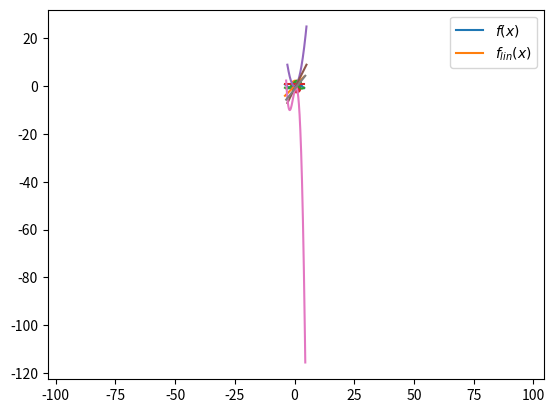

Source code (Python):

# coding: utf-8

# In[ ]:
import numpy as np
from matplotlib import pyplot as plt


# ## Linearization Exploration
#
# The goal of this notebook is to make some of the math you just saw more
# concrete by tying it to real code.
#
# Explore the functions defined here and then play around with linearizing
# various functions and zooming in on the operating point.

# $$f_\text{lin}(x) = f(x_\text{op}) + f'(x)|_{x=x_{op}}(x-x_0)$$

# #### TODO 1 - explore the code
# Go through the 3 functions below and try to understand how they work.  Make
# an effort to connect the code in the `linearize` function to the equation
# shown above.

# In[ ]:
def linearize(function, operating_point):
    """
    Returns a linearized version of the function that will
    be valid within some window around the operating point.
    """
    f_at_op = function(operating_point)
    slope_at_op = get_function_slope_at_point(function, operating_point)
    
    def linearized(x):
        return f_at_op + slope_at_op * (x - operating_point)
    return linearized


# In[ ]:
def get_function_slope_at_point(f, x):
    """
    Calculates the slope of a function f at the value x.
    """
    dx = 0.00001
    vertical_change = f(x + dx) - f(x - dx)
    horizontal_change = 2 * dx
    return vertical_change / horizontal_change


# In[ ]:
def plot_compare(f1, f2, centered_at=0.0, zoom=1.0):
    """
    Compares the graphs of two functions. Increase zoom 
    to zoom in.
    """
    window_width = 8 / zoom
    left = centered_at - window_width / 2
    right = centered_at + window_width / 2
    t = np.linspace(left, right, 1000)
    plt.plot(t, f1(t))
    f2_of_t = f2(t)
    plt.plot(t, f2_of_t)
    plt.axis('equal')
    plt.scatter([centered_at], [f1(centered_at)])
    plt.legend(["$f(x)$", "$f_{lin}(x)$"])
    plt.show()
    
    print("Comparing", f1.__name__, "to its linear approximation")
    print("at x =", centered_at, "from", left, "to", right)
    print("Increase the zoom to see a better approximation")


# #### TODO 2 - Play around with some functions!
# Running the cells below will show various functions and their linear
# approximations.
#
# Adjust the `zoom` parameter in each cell to zoom in.  How much zoom is
# required before each function is closely matched by it's linear
# approximation?

# In[ ]:
f = np.sin
op = 0.0 
zoom = 1.0

f_lin = linearize(f, op)
plot_compare(f, f_lin, centered_at=op, zoom=zoom)


# In[ ]:
f = np.cos
op = 0.0
zoom = 1.0

f_lin = linearize(f, op)
plot_compare(f, f_lin, centered_at=op, zoom=zoom)


# In[ ]:
def x_square(n): 
    return n * n

f = x_square
op = 1.0
zoom = 1.0

f_lin = linearize(f, op)
plot_compare(f, f_lin, centered_at=op, zoom=zoom)


# In[ ]:
def polynomial(x):
    return -2 + 4 * x - 2 * x ** 2 - x ** 3

f = polynomial
op = 0.5
zoom = 1.0

f_lin = linearize(f, op)
plot_compare(f, f_lin, centered_at=op, zoom=zoom)

def transmit_to_space(message):
    "This is the enclosing function"
    print("This is the enclosing function")
    def data_transmitter(x):
        "The nested function"
        print("The nested function")
        print(x + message)
    return data_transmitter

tts = transmit_to_space("Test message")
print(tts("hello"))